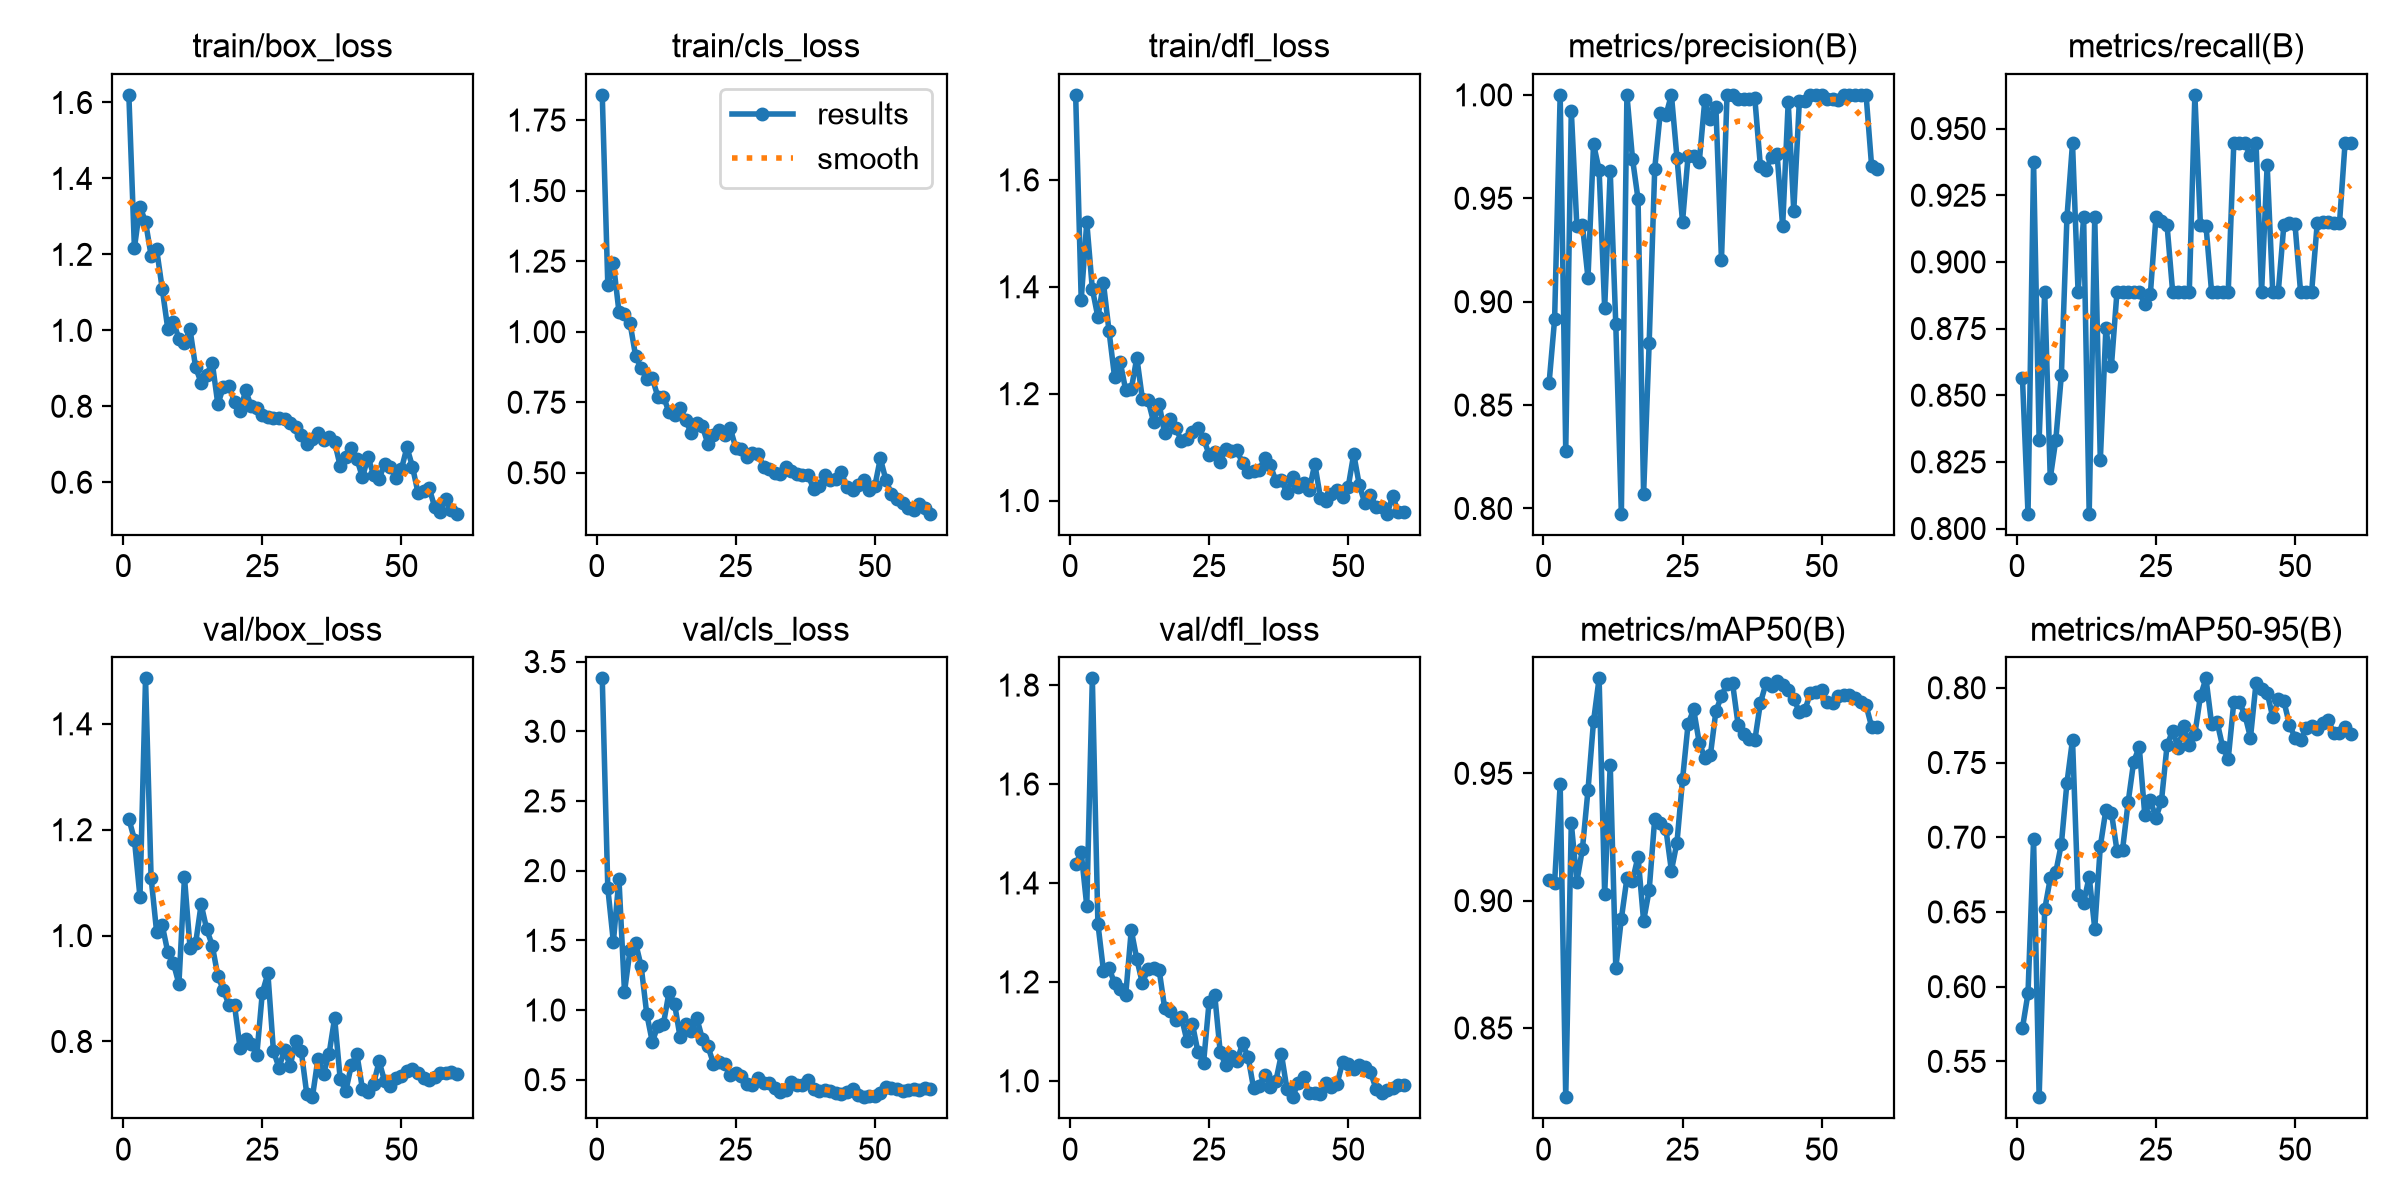

Values plotted in this chart, from the file beside it:
epoch, time, train/box_loss, train/cls_loss, train/dfl_loss, metrics/precision(B), metrics/recall(B), metrics/mAP50(B), metrics/mAP50-95(B), val/box_loss, val/cls_loss, val/dfl_loss, lr/pg0, lr/pg1, lr/pg2
1, 22.34, 1.62, 1.839, 1.759, 0.8605, 0.8565, 0.9082, 0.5723, 1.221, 3.379, 1.438, 0.0006111, 0.0006111, 0.0006111
2, 44.33, 1.217, 1.166, 1.376, 0.8915, 0.8056, 0.9071, 0.5955, 1.181, 1.874, 1.462, 0.001257, 0.001257, 0.001257
3, 63.42, 1.326, 1.242, 1.521, 1, 0.9375, 0.9457, 0.6985, 1.073, 1.488, 1.354, 0.00188, 0.00188, 0.00188
4, 86.13, 1.285, 1.071, 1.396, 0.8279, 0.8333, 0.8228, 0.526, 1.486, 1.941, 1.814, 0.001901, 0.001901, 0.001901
5, 147.3, 1.197, 1.063, 1.343, 0.9923, 0.8889, 0.9304, 0.6516, 1.109, 1.13, 1.318, 0.001868, 0.001868, 0.001868
6, 169.1, 1.213, 1.03, 1.407, 0.9365, 0.8189, 0.9075, 0.6724, 1.006, 1.431, 1.223, 0.001835, 0.001835, 0.001835
7, 199.9, 1.11, 0.9138, 1.317, 0.9372, 0.8333, 0.9203, 0.6767, 1.02, 1.48, 1.228, 0.001802, 0.001802, 0.001802
8, 222.5, 1.004, 0.8709, 1.231, 0.9114, 0.8576, 0.9434, 0.6956, 0.9688, 1.313, 1.197, 0.001769, 0.001769, 0.001769
9, 239.5, 1.022, 0.8318, 1.26, 0.9761, 0.9167, 0.9705, 0.7364, 0.9483, 0.9723, 1.186, 0.001736, 0.001736, 0.001736
10, 268.3, 0.9783, 0.8354, 1.207, 0.9638, 0.9444, 0.9873, 0.7653, 0.9089, 0.7707, 1.173, 0.001703, 0.001703, 0.001703
11, 290.8, 0.9679, 0.7694, 1.208, 0.8968, 0.8889, 0.9026, 0.6611, 1.11, 0.8862, 1.305, 0.00167, 0.00167, 0.00167
12, 303, 1.002, 0.7695, 1.267, 0.963, 0.9167, 0.9534, 0.6562, 0.9774, 0.8998, 1.246, 0.001637, 0.001637, 0.001637
13, 348.7, 0.9029, 0.7154, 1.19, 0.889, 0.8056, 0.8735, 0.6736, 0.9851, 1.127, 1.197, 0.001604, 0.001604, 0.001604
14, 367.3, 0.8619, 0.7058, 1.189, 0.7975, 0.9167, 0.8929, 0.6389, 1.059, 1.044, 1.226, 0.001571, 0.001571, 0.001571
15, 379.3, 0.8836, 0.7311, 1.148, 1, 0.8256, 0.9088, 0.6939, 1.012, 0.8045, 1.227, 0.001538, 0.001538, 0.001538
16, 398.6, 0.9145, 0.6853, 1.181, 0.9692, 0.875, 0.9079, 0.7183, 0.9812, 0.8975, 1.225, 0.001505, 0.001505, 0.001505
17, 431.8, 0.8056, 0.6412, 1.126, 0.9496, 0.8611, 0.9173, 0.7165, 0.9237, 0.8476, 1.147, 0.001472, 0.001472, 0.001472
18, 454.3, 0.8504, 0.675, 1.153, 0.8069, 0.8889, 0.8921, 0.6909, 0.8971, 0.9413, 1.141, 0.001439, 0.001439, 0.001439
19, 472.3, 0.8543, 0.6653, 1.136, 0.8799, 0.8889, 0.904, 0.6917, 0.8691, 0.7933, 1.123, 0.001406, 0.001406, 0.001406
20, 491.2, 0.8109, 0.6019, 1.112, 0.9643, 0.8889, 0.9322, 0.7234, 0.8686, 0.7388, 1.129, 0.001373, 0.001373, 0.001373
21, 506.2, 0.7866, 0.6341, 1.115, 0.9914, 0.8889, 0.9306, 0.7506, 0.7874, 0.6158, 1.082, 0.00134, 0.00134, 0.00134
22, 518.7, 0.842, 0.6502, 1.129, 0.9901, 0.8889, 0.9282, 0.7604, 0.8051, 0.63, 1.114, 0.001307, 0.001307, 0.001307
23, 534.8, 0.7995, 0.6329, 1.136, 1, 0.8841, 0.9118, 0.7147, 0.7956, 0.616, 1.058, 0.001274, 0.001274, 0.001274
24, 546.4, 0.7949, 0.6589, 1.116, 0.9697, 0.888, 0.9228, 0.7247, 0.7741, 0.5303, 1.037, 0.001241, 0.001241, 0.001241
25, 562.7, 0.7759, 0.5889, 1.086, 0.9387, 0.9167, 0.9476, 0.7129, 0.8922, 0.5478, 1.16, 0.001208, 0.001208, 0.001208
26, 582.2, 0.7709, 0.5832, 1.092, 0.9706, 0.9155, 0.9694, 0.7244, 0.9285, 0.5234, 1.174, 0.001175, 0.001175, 0.001175
27, 631.1, 0.7698, 0.5561, 1.073, 0.9705, 0.9137, 0.9751, 0.7615, 0.7815, 0.471, 1.057, 0.001142, 0.001142, 0.001142
28, 655.9, 0.7698, 0.5686, 1.097, 0.9674, 0.8889, 0.962, 0.7712, 0.7508, 0.4592, 1.031, 0.001109, 0.001109, 0.001109
29, 681.1, 0.7667, 0.5678, 1.094, 0.9973, 0.8889, 0.9561, 0.7595, 0.7837, 0.5096, 1.05, 0.001076, 0.001076, 0.001076
30, 700.6, 0.7566, 0.5216, 1.095, 0.9884, 0.8889, 0.957, 0.7744, 0.7538, 0.4727, 1.039, 0.001043, 0.001043, 0.001043
31, 735.4, 0.746, 0.5128, 1.069, 0.994, 0.8889, 0.9744, 0.7619, 0.8013, 0.4761, 1.076, 0.00101, 0.00101, 0.00101
32, 768.1, 0.7244, 0.4994, 1.054, 0.9203, 0.9626, 0.9803, 0.769, 0.7815, 0.4392, 1.048, 0.000977, 0.000977, 0.000977
33, 793.9, 0.7007, 0.4967, 1.056, 1, 0.9137, 0.9852, 0.7944, 0.7001, 0.4091, 0.9849, 0.000944, 0.000944, 0.000944
34, 810, 0.7131, 0.5187, 1.057, 1, 0.9136, 0.9853, 0.8063, 0.6947, 0.4261, 0.9896, 0.000911, 0.000911, 0.000911
35, 838.8, 0.73, 0.5069, 1.079, 0.9981, 0.8889, 0.9689, 0.7761, 0.7675, 0.4861, 1.012, 0.000878, 0.000878, 0.000878
36, 857, 0.7121, 0.4966, 1.066, 0.9978, 0.8889, 0.9655, 0.7772, 0.7389, 0.4651, 0.9884, 0.000845, 0.000845, 0.000845
37, 878.9, 0.7194, 0.4909, 1.037, 0.998, 0.8889, 0.9635, 0.7605, 0.7766, 0.4626, 0.9997, 0.000812, 0.000812, 0.000812
38, 901.5, 0.7056, 0.4925, 1.038, 0.9983, 0.8889, 0.963, 0.7525, 0.8443, 0.4984, 1.054, 0.000779, 0.000779, 0.000779
39, 920.2, 0.6425, 0.4424, 1.014, 0.9655, 0.9444, 0.9776, 0.7904, 0.7291, 0.4336, 0.9827, 0.000746, 0.000746, 0.000746
40, 941.5, 0.6662, 0.4522, 1.045, 0.9635, 0.9444, 0.9853, 0.7905, 0.7061, 0.4211, 0.9669, 0.000713, 0.000713, 0.000713
41, 967.9, 0.6889, 0.491, 1.026, 0.9702, 0.9444, 0.9842, 0.7817, 0.755, 0.4267, 0.9959, 0.00068, 0.00068, 0.00068
42, 996.7, 0.6612, 0.4728, 1.033, 0.9713, 0.94, 0.9862, 0.7667, 0.7761, 0.4214, 1.008, 0.000647, 0.000647, 0.000647
43, 1026, 0.613, 0.4767, 1.02, 0.9364, 0.9444, 0.9847, 0.8033, 0.7104, 0.4054, 0.976, 0.000614, 0.000614, 0.000614
44, 1051, 0.6654, 0.5011, 1.069, 0.9965, 0.8889, 0.9827, 0.7993, 0.7049, 0.3978, 0.9754, 0.000581, 0.000581, 0.000581
45, 1069, 0.6201, 0.4489, 1.006, 0.944, 0.9363, 0.9794, 0.7967, 0.72, 0.4087, 0.9731, 0.000548, 0.000548, 0.000548
46, 1081, 0.609, 0.4392, 0.9997, 0.9969, 0.8889, 0.974, 0.7804, 0.7623, 0.4343, 0.9965, 0.000515, 0.000515, 0.000515
47, 1106, 0.6487, 0.4551, 1.013, 0.9969, 0.8889, 0.9749, 0.7923, 0.7245, 0.3889, 0.9874, 0.000482, 0.000482, 0.000482
48, 1152, 0.6398, 0.4752, 1.02, 1, 0.9138, 0.9816, 0.7912, 0.7162, 0.3744, 0.9941, 0.000449, 0.000449, 0.000449
49, 1185, 0.6121, 0.438, 1.007, 1, 0.9144, 0.9818, 0.7754, 0.7303, 0.3812, 1.038, 0.000416, 0.000416, 0.000416
50, 1210, 0.634, 0.4517, 1.025, 1, 0.9142, 0.9825, 0.7667, 0.7342, 0.3808, 1.034, 0.000383, 0.000383, 0.000383
51, 1243, 0.6917, 0.5509, 1.087, 0.9979, 0.8889, 0.9779, 0.765, 0.7443, 0.4025, 1.024, 0.00035, 0.00035, 0.00035
52, 1260, 0.6405, 0.4749, 1.029, 0.9979, 0.8889, 0.9778, 0.7731, 0.749, 0.449, 1.032, 0.000317, 0.000317, 0.000317
53, 1276, 0.5715, 0.4239, 0.9949, 0.9974, 0.8889, 0.9802, 0.7741, 0.7404, 0.4428, 1.028, 0.000284, 0.000284, 0.000284
54, 1308, 0.5757, 0.4074, 1.011, 1, 0.9144, 0.9806, 0.7727, 0.731, 0.4346, 1.018, 0.000251, 0.000251, 0.000251
55, 1342, 0.5845, 0.394, 0.9882, 1, 0.9149, 0.9807, 0.7761, 0.7278, 0.4185, 0.9842, 0.000218, 0.000218, 0.000218
56, 1362, 0.5341, 0.3752, 0.9876, 1, 0.9149, 0.9798, 0.7781, 0.7337, 0.4234, 0.9745, 0.000185, 0.000185, 0.000185
57, 1376, 0.5219, 0.3698, 0.9754, 1, 0.9147, 0.978, 0.7696, 0.7414, 0.4299, 0.9817, 0.000152, 0.000152, 0.000152
58, 1390, 0.5564, 0.39, 1.008, 1, 0.9144, 0.9767, 0.7695, 0.7409, 0.429, 0.986, 0.000119, 0.000119, 0.000119
59, 1404, 0.5265, 0.3757, 0.9793, 0.9655, 0.9444, 0.9683, 0.7736, 0.7421, 0.4419, 0.9924, 8.6e-05, 8.6e-05, 8.6e-05
60, 1417, 0.5171, 0.3549, 0.9793, 0.9642, 0.9444, 0.9683, 0.7691, 0.7395, 0.4303, 0.9914, 5.3e-05, 5.3e-05, 5.3e-05
